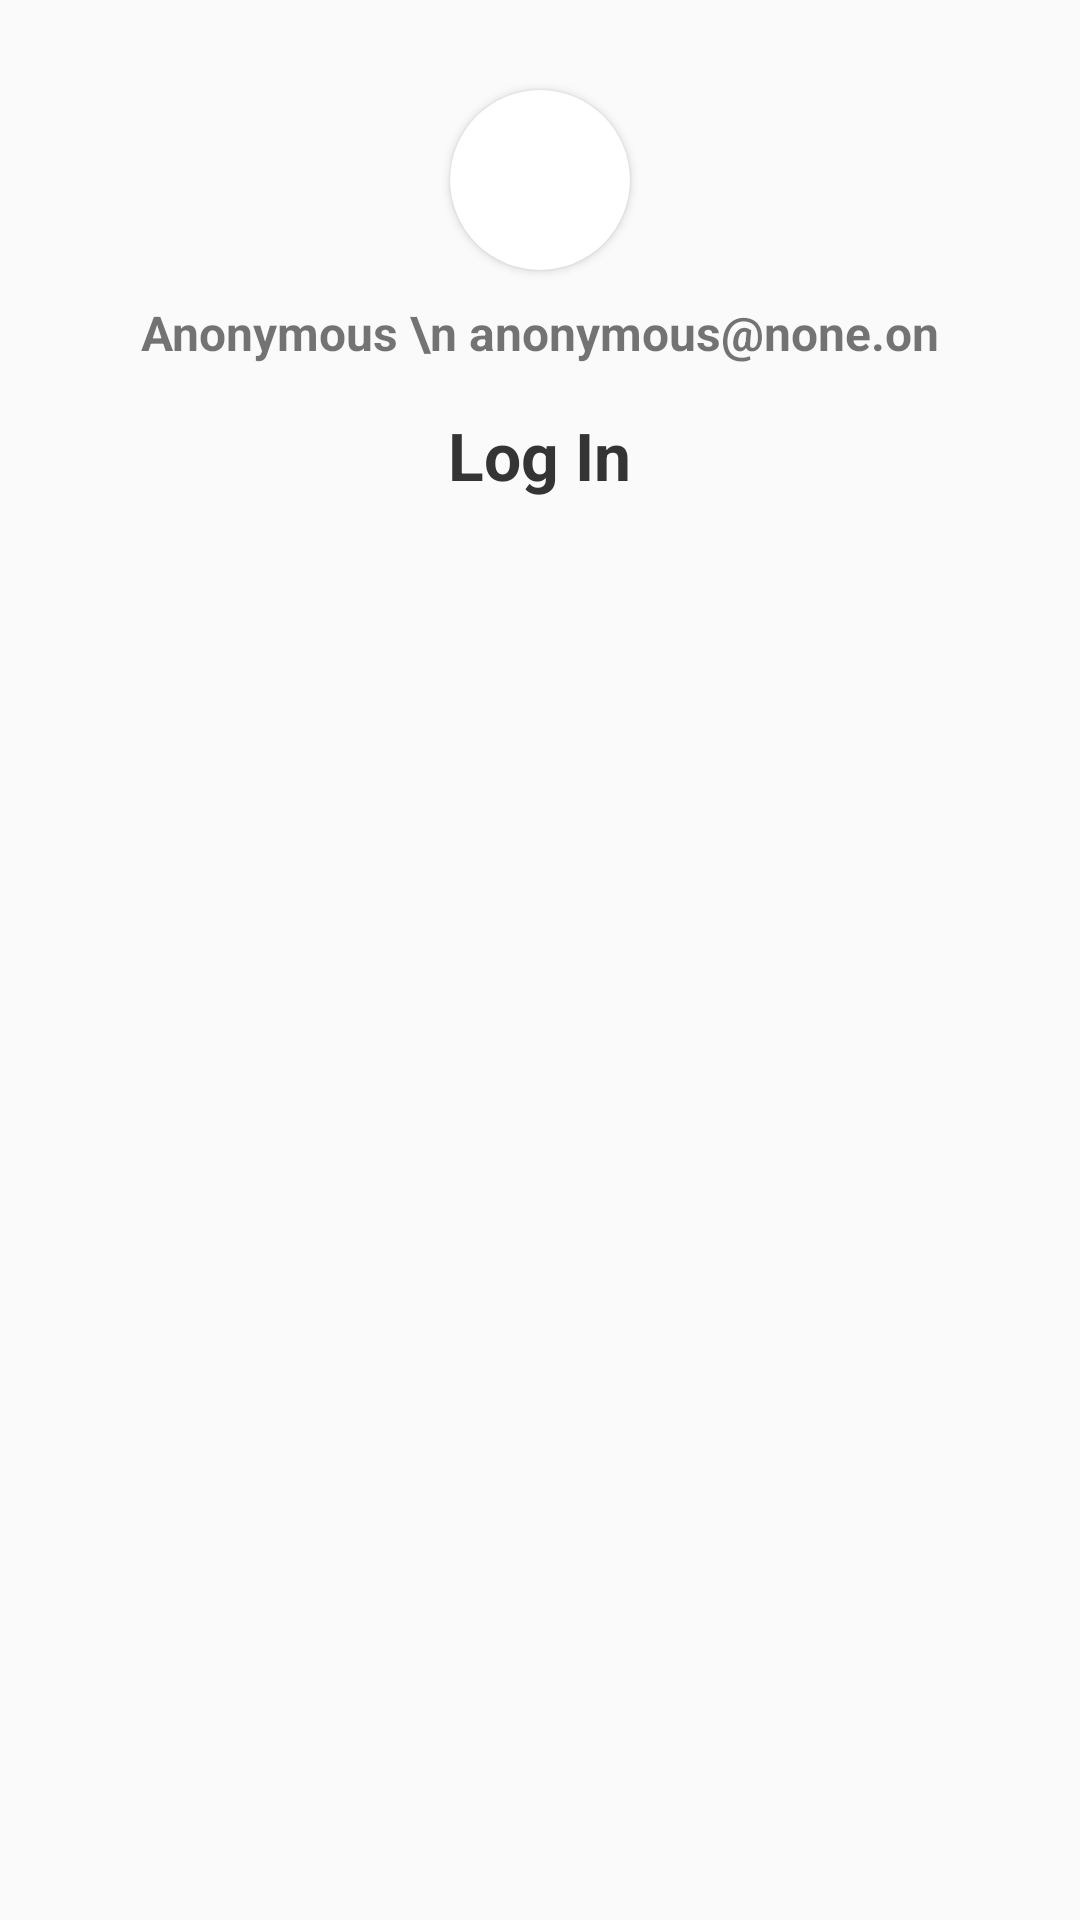

Android layout source for this screen:
<!-- AndroidManifest.xml: application theme Theme.NewsApp -->
<!-- res/layout/fragment_profile.xml -->
<?xml version="1.0" encoding="utf-8"?>
<RelativeLayout xmlns:android="http://schemas.android.com/apk/res/android"
    xmlns:tools="http://schemas.android.com/tools"
    android:layout_width="match_parent"
    android:layout_height="match_parent"
    xmlns:app="http://schemas.android.com/apk/res-auto"
    tools:context=".view.ProfileFragment">

    <RelativeLayout
        android:id="@+id/profilePlace"
        android:layout_width="match_parent"
        android:layout_height="wrap_content">

        <androidx.cardview.widget.CardView
            android:layout_marginTop="30dp"
            android:id="@+id/roundCardView"
            android:layout_width="60dp"
            android:layout_height="60dp"
            android:layout_centerHorizontal="true"
            android:elevation="0dp"
            app:cardCornerRadius="30dp">
        <ImageView
            android:scaleType="centerCrop"
            android:layout_gravity="center"
            android:id="@+id/avatarUser"
            android:src="@drawable/person"
            android:layout_width="60dp"
            android:layout_height="60dp"
            android:layout_alignParentTop="true"
            android:layout_centerHorizontal="true"/>
        </androidx.cardview.widget.CardView>

        <TextView
            android:textSize="16sp"
            android:id="@+id/nameOfUser"
            android:layout_width="match_parent"
            android:layout_height="wrap_content"
            android:layout_below="@+id/roundCardView"
            android:layout_marginVertical="10dp"
            android:gravity="center"
            android:text="Anonymous \n anonymous@none.on"
            android:textStyle="bold"/>

        <TextView
            android:id="@+id/log"
            android:textColor="@color/purple_200"
            android:textSize="22sp"
            android:layout_width="wrap_content"
            android:layout_height="40dp"
            android:layout_below="@+id/nameOfUser"
            android:gravity="center"
            android:layout_centerHorizontal="true"
            android:text="Log In"
            android:textStyle="bold"/>

    </RelativeLayout>

    <androidx.recyclerview.widget.RecyclerView
        android:layout_marginTop="10dp"
        android:id="@+id/rRViewP"
        android:layout_width="match_parent"
        android:layout_height="match_parent"
        android:layout_below="@+id/profilePlace" />

</RelativeLayout>
<!-- resources referenced by this layout -->
<resources>
  <color name="purple_200">#343435</color>
  <style name="Theme.NewsApp" parent="Theme.MaterialComponents.Light.NoActionBar.Bridge">
  
          
          <item name="colorPrimary">@color/white</item>
          <item name="colorPrimaryVariant">@color/white</item>
          <item name="colorOnPrimary">@color/white</item>
          
          <item name="colorSecondary">@color/teal_200</item>
          <item name="colorSecondaryVariant">@color/teal_700</item>
          <item name="colorOnSecondary">@color/black</item>
          
          <item name="android:statusBarColor">@android:color/background_light</item>
          <item name="android:windowLightStatusBar" tools:targetApi="m">true</item>
  
  
          
      </style>
  <color name="white">#FFFFFFFF</color>
  <color name="teal_200">#FF03DAC5</color>
  <color name="teal_700">#FF018786</color>
  <color name="black">#FF000000</color>
</resources>
